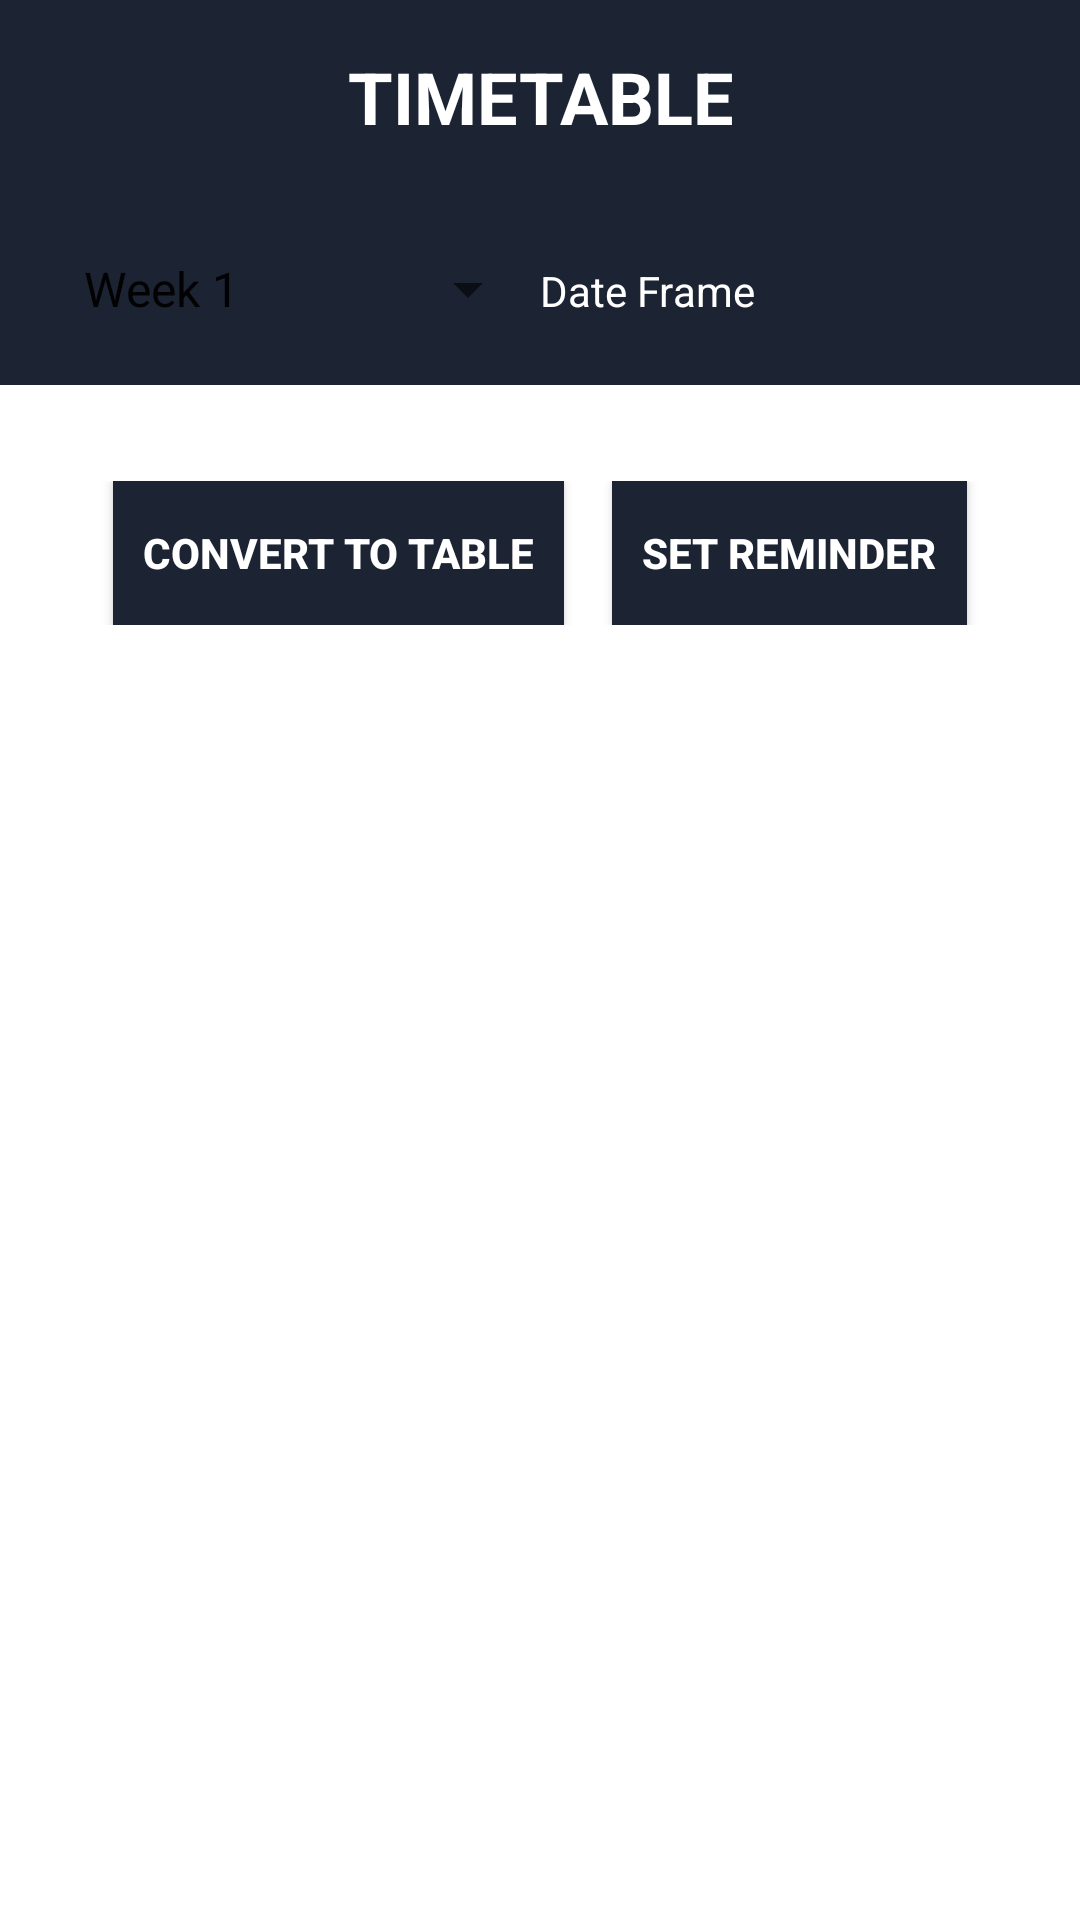

Produce the Android XML layout that renders to this screen, including the resource entries it uses.
<!-- AndroidManifest.xml: application theme AppTheme -->
<!-- res/layout/activity_review_timetable.xml -->
<?xml version="1.0" encoding="utf-8"?>
<LinearLayout xmlns:android="http://schemas.android.com/apk/res/android"
    xmlns:app="http://schemas.android.com/apk/res-auto"
    xmlns:tools="http://schemas.android.com/tools"
    android:layout_width="match_parent"
    android:layout_height="match_parent"
    android:orientation="vertical"
    tools:context=".reviewTimetable">

    <TextView
        android:layout_width="match_parent"
        android:layout_height="wrap_content"
        android:text="TIMETABLE"
        android:textStyle="bold"
        android:textSize="24sp"
        android:gravity="center"
        android:padding="16dp"
        android:background="#1C2333"
        android:textColor="#FFFFFF" />
    <LinearLayout
        android:layout_width="match_parent"
        android:layout_height="wrap_content"
        android:orientation="horizontal"
        android:padding="20dp"
        android:background="#1C2333">

        <Spinner
            android:id="@+id/spinner"
            android:layout_width="match_parent"
            android:layout_height="wrap_content"
            style="@style/SpinnerStyle"
            android:layout_weight="1"
            android:prompt="@string/prompt_select_week"
            android:entries="@array/weeks" />

        <TextView
            android:id="@+id/date_range"
            android:layout_width="match_parent"
            android:layout_height="wrap_content"
            android:layout_weight="1"
            android:text="Date Frame"
            android:textColor="@color/white"/>
    </LinearLayout>

    <ScrollView
        android:layout_width="match_parent"
        android:layout_height="0dp"
        android:layout_weight="1">

        <LinearLayout
            android:layout_width="match_parent"
            android:layout_height="wrap_content"
            android:orientation="vertical">

            <TextView
                android:id="@+id/no_entries_text_view"
                android:layout_width="match_parent"
                android:layout_height="wrap_content"
                android:text="No entries found for today."
                android:textSize="18sp"
                android:gravity="center"
                android:visibility="gone" />

            <androidx.recyclerview.widget.RecyclerView
                android:id="@+id/timetable_recycler_view"
                android:layout_width="match_parent"
                android:layout_height="wrap_content"
                android:background="#FFFFFF"
                android:padding="8dp"/>

            <LinearLayout
                android:layout_width="match_parent"
                android:layout_height="wrap_content"
                android:orientation="horizontal"
                android:gravity="center"
                android:layout_marginTop="16dp"
                android:layout_marginBottom="16dp">

                <Button
                    android:id="@+id/convert_button"
                    android:layout_width="wrap_content"
                    android:layout_height="wrap_content"
                    android:text="Convert to Table"
                    android:background="#1C2333"
                    android:padding="10dp"
                    android:textColor="@color/white"
                    android:textStyle="bold"
                    android:layout_marginEnd="16dp" />

                <Button
                    android:id="@+id/set_reminder_button"
                    android:layout_width="wrap_content"
                    android:layout_height="wrap_content"
                    android:text="Set Reminder"
                    android:background="#1C2333"
                    android:padding="10dp"
                    android:textColor="@color/white"
                    android:textStyle="bold"/>
            </LinearLayout>
        </LinearLayout>
    </ScrollView>

    <LinearLayout
        android:id="@+id/btm_bar"
        android:layout_width="match_parent"
        android:layout_height="wrap_content"
        android:orientation="horizontal">

        <FrameLayout
            android:id="@+id/navigation_container"
            android:layout_width="match_parent"
            android:layout_height="wrap_content" />
    </LinearLayout>

</LinearLayout>
<!-- resources referenced by this layout -->
<resources>
  <string-array name="weeks" android:textColor="#FFFFFF">
          <item>Week 1</item>
          <item>Week 2</item>
          <item>Week 3</item>
      </string-array>
  <color name="white">#FFFFFFFF</color>
  <string name="prompt_select_week">Select the week</string>
  <style name="SpinnerStyle" parent="Widget.AppCompat.Spinner">
          <item name="android:textColor">@android:color/white</item>
      </style>
  <style name="AppTheme" parent="Theme.AppCompat.Light.NoActionBar">
          
          <item name="android:windowBackground">#FFFFFF</item>
          <item name="colorPrimary">#07152C</item>
          <item name="colorPrimaryDark">#512DA8</item>
          <item name="colorAccent">#FF4081</item>
          <item name="android:textColor">#020202</item>
      </style>
</resources>
